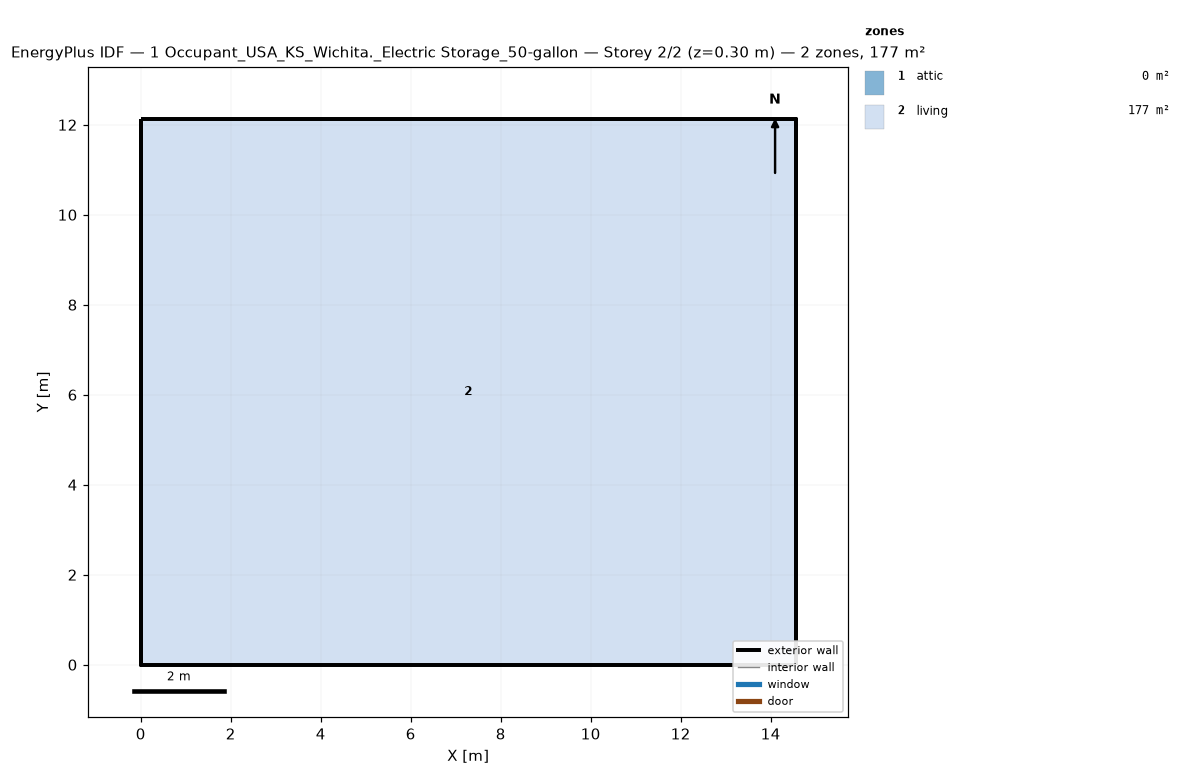
=== STOREY PLAN SPEC (per zone: floor XY polygon, exterior-wall plan segments, windows/doors) ===
zone 1: attic  (0.0 m²)
  exterior wall: (14.55, 0.00) – (14.55, 12.13) – (14.55, 6.06)  [18.2 m]
  exterior wall: (0.00, 12.13) – (0.00, 0.00) – (0.00, 6.06)  [18.2 m]
zone 2: living  (176.5 m²)
  floor: (0.00, 0.00) (0.00, 12.13) (14.55, 12.13) (14.55, 0.00)
  exterior wall: (0.00, 0.00) – (14.55, 0.00)  [14.6 m]
  exterior wall: (14.55, 0.00) – (14.55, 12.13)  [12.1 m]
  exterior wall: (14.55, 12.13) – (0.00, 12.13)  [14.6 m]
  exterior wall: (0.00, 12.13) – (0.00, 0.00)  [12.1 m]

=== DERIVED (storey summary) ===
Building: 1 Occupant_USA_KS_Wichita._Electric Storage_50-gallon
Storey: 2 of 2  (floor level z = 0.30 m)
Storey gross floor area: 176.5 m²
Zones on this storey: 2
  - attic: floor 0.0 m²; exterior wall 36.4 m (24.5 m²); WWR 0.0%
  - living: floor 176.5 m²; exterior wall 53.4 m (146.4 m²); WWR 0.0%
Zone adjacency: (none detected)